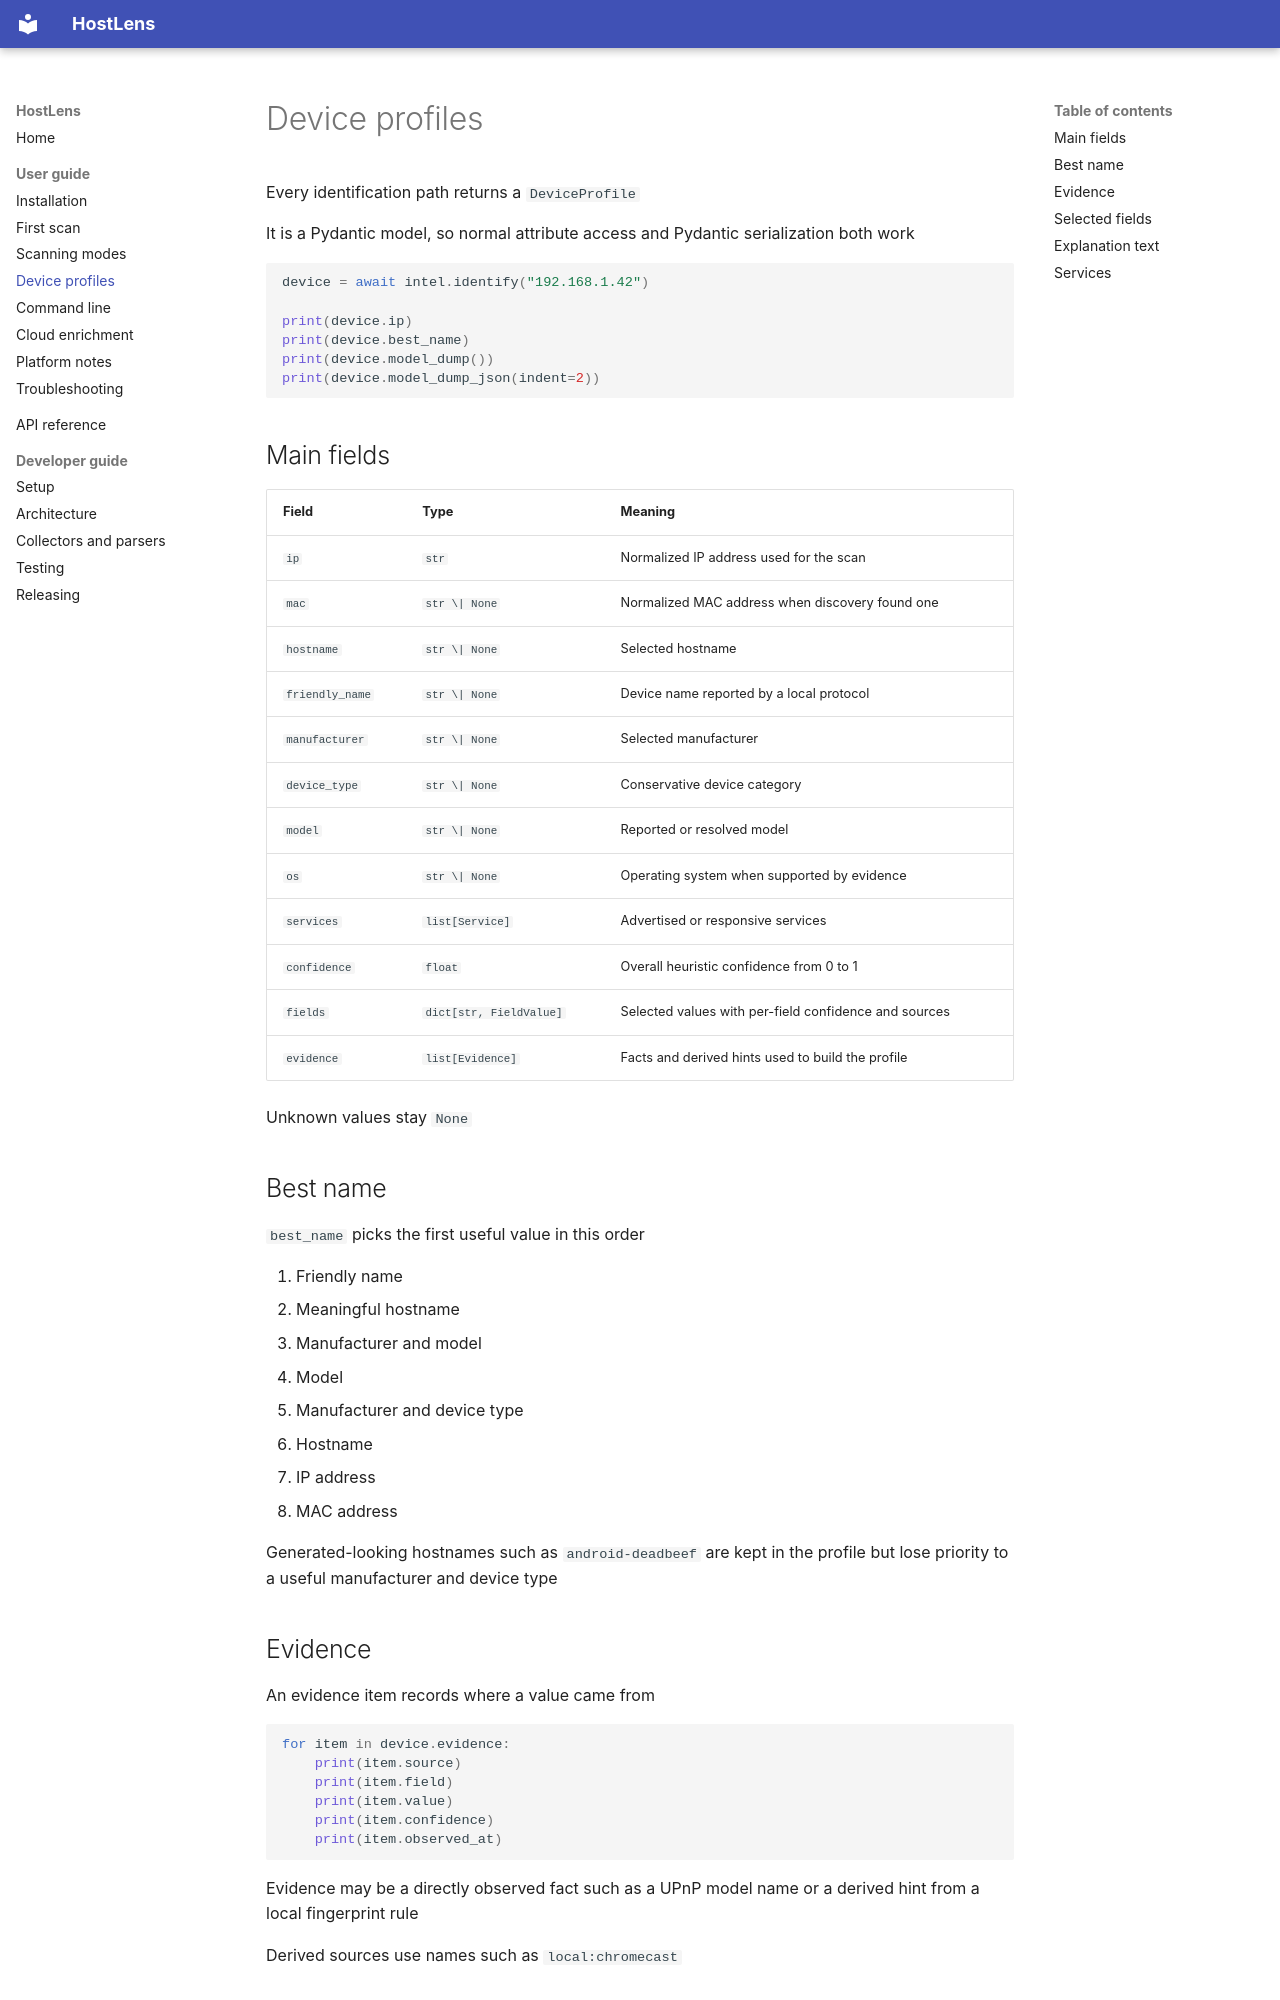

repository: Cyber0x3a/hostlens · page: device-profiles/index.html · generator: mkdocs

# Device profiles

Every identification path returns a `DeviceProfile`

It is a Pydantic model, so normal attribute access and Pydantic serialization both work

```python
device = await intel.identify("192.168.1.42")

print(device.ip)
print(device.best_name)
print(device.model_dump())
print(device.model_dump_json(indent=2))
```

## Main fields

| Field | Type | Meaning |
| --- | --- | --- |
| `ip` | `str` | Normalized IP address used for the scan |
| `mac` | `str \| None` | Normalized MAC address when discovery found one |
| `hostname` | `str \| None` | Selected hostname |
| `friendly_name` | `str \| None` | Device name reported by a local protocol |
| `manufacturer` | `str \| None` | Selected manufacturer |
| `device_type` | `str \| None` | Conservative device category |
| `model` | `str \| None` | Reported or resolved model |
| `os` | `str \| None` | Operating system when supported by evidence |
| `services` | `list[Service]` | Advertised or responsive services |
| `confidence` | `float` | Overall heuristic confidence from 0 to 1 |
| `fields` | `dict[str, FieldValue]` | Selected values with per-field confidence and sources |
| `evidence` | `list[Evidence]` | Facts and derived hints used to build the profile |

Unknown values stay `None`

## Best name

`best_name` picks the first useful value in this order

1. Friendly name
2. Meaningful hostname
3. Manufacturer and model
4. Model
5. Manufacturer and device type
6. Hostname
7. IP address
8. MAC address

Generated-looking hostnames such as `android-deadbeef` are kept in the profile but lose priority to a useful manufacturer and device type

## Evidence

An evidence item records where a value came from

```python
for item in device.evidence:
    print(item.source)
    print(item.field)
    print(item.value)
    print(item.confidence)
    print(item.observed_at)
```

Evidence may be a directly observed fact such as a UPnP model name or a derived hint from a local fingerprint rule

Derived sources use names such as `local:chromecast`
